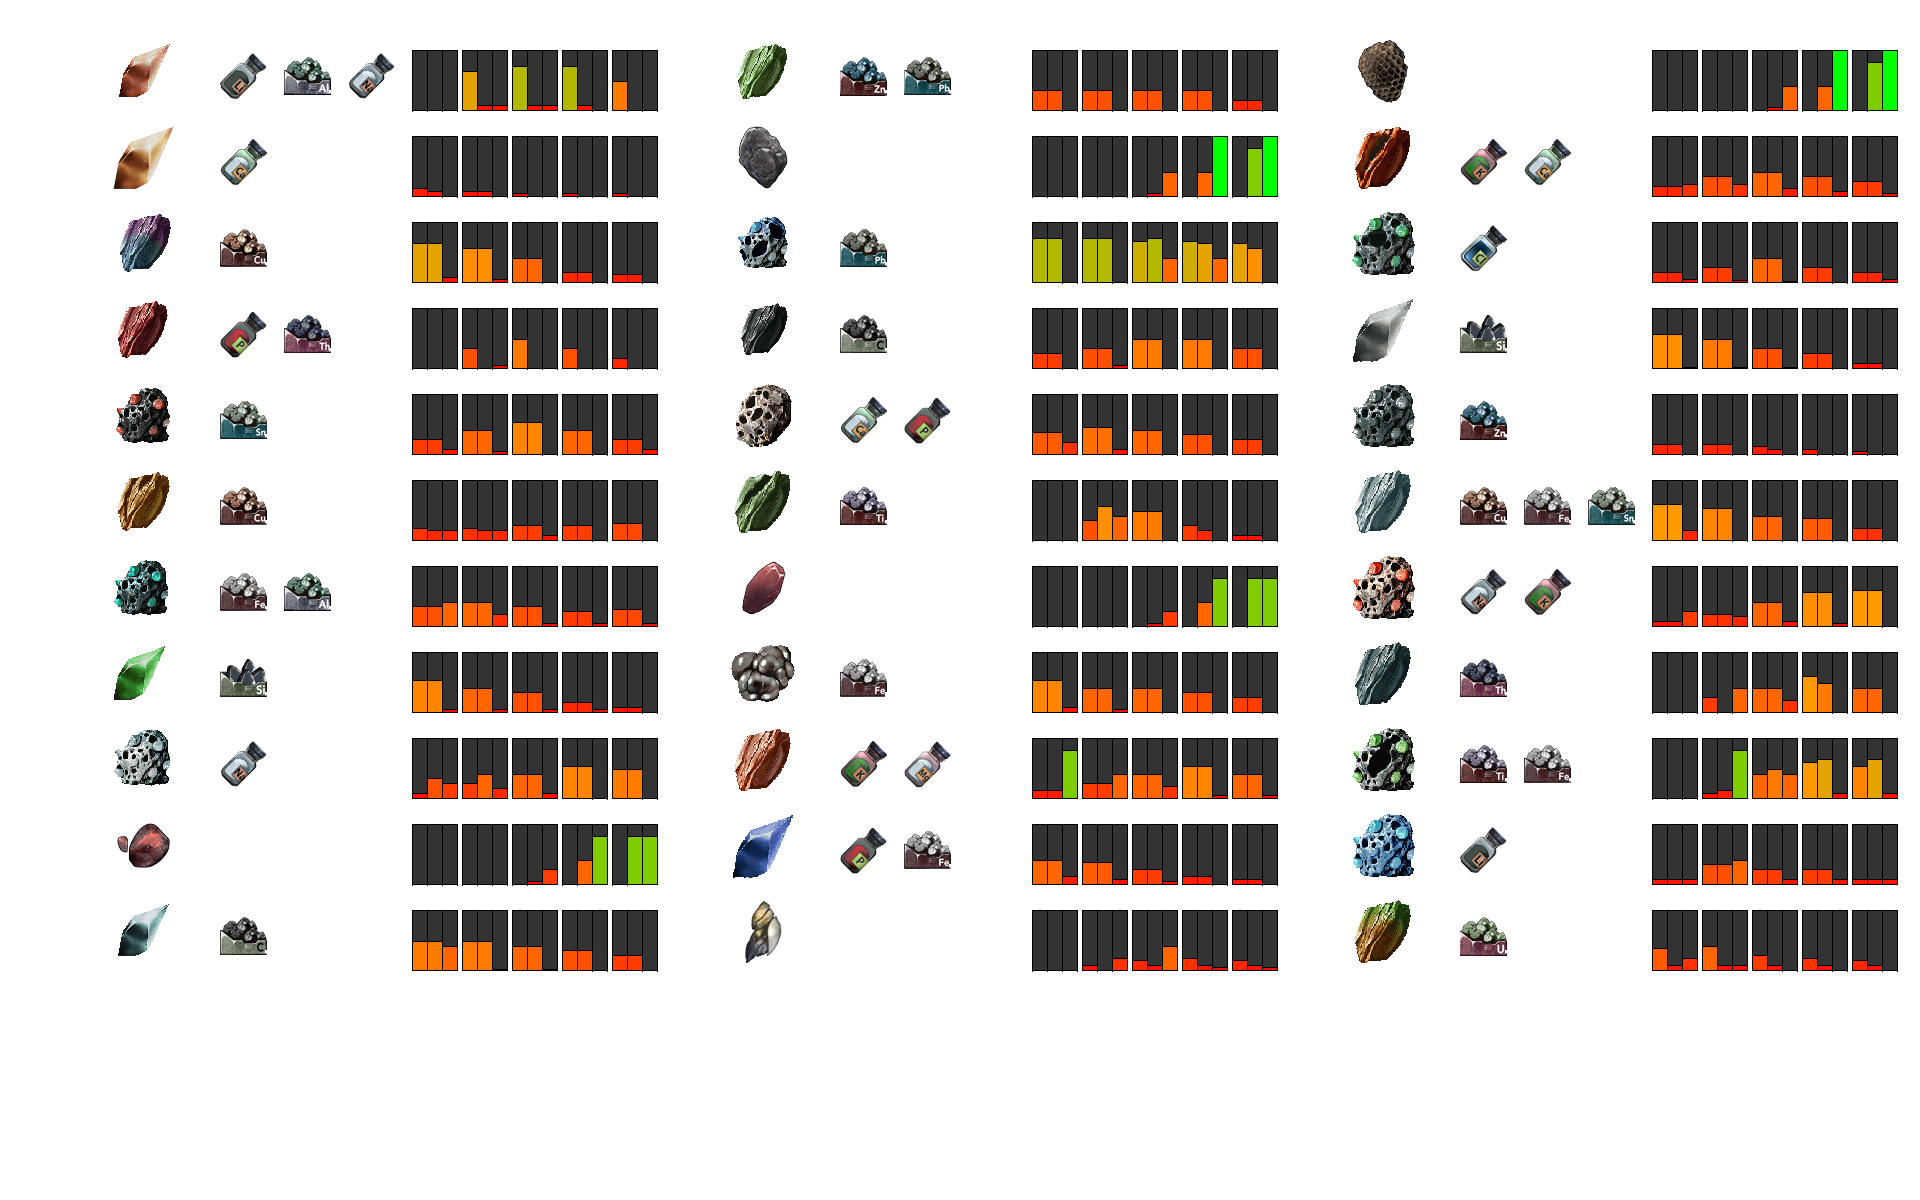

Data behind this chart, as committed beside it:
Amblygonite;Lithium;1;Aluminum;1;Sodium;…, 0, 0;80, 10, 10;90, 10, 10;90, 10, 0;60, 0, 0
Aragonite;Calcium;2;;;;;15, 10, 0;10, 10, 0;5, 0, 0;5, 0, 0;5, 0, 0
Bornite;Copper;2;;;;;80, 80, 10;70, 70, 5;50, 50, 0;20, 20, 0;15, 15, 0
Brockite;Phosphorus;1;Thorium;1;;;0, 0, 0;40, 0, 5;60, 0, 0;40, 0, 0;20, 0, 0
Cassiterite;Tin;3;;;;;30, 30, 10;50, 50, 5;65, 65, 0;50, 50, 0;30, 30, 10
Chalcopyrite;Copper;2;;;;;25, 20, 20;25, 20, 20;30, 30, 10;30, 30, 0;35, 35, 0
Chamosite;Iron;2;Aluminum;2;;;40, 40, 50;50, 50, 25;40, 40, 5;30, 30, 5;35, 35, 5
Chrysoprase;Silicon;2;;;;;65, 65, 5;50, 50, 5;40, 40, 5;20, 20, 5;10, 10, 0
Cryolite;Sodium;1;;;;;10, 40, 30;30, 50, 20;50, 50, 10;65, 65, 0;60, 60, 0
Dementonite_Cluster;;;;;;;0, 0, 0;0, 0, 0;0, 5, 30;0, 50, 100;0, 100, 100
Diamond;Carbon;3;;;;;60, 60, 50;60, 60, 2;50, 50, 2;40, 40, 0;30, 30, 0
